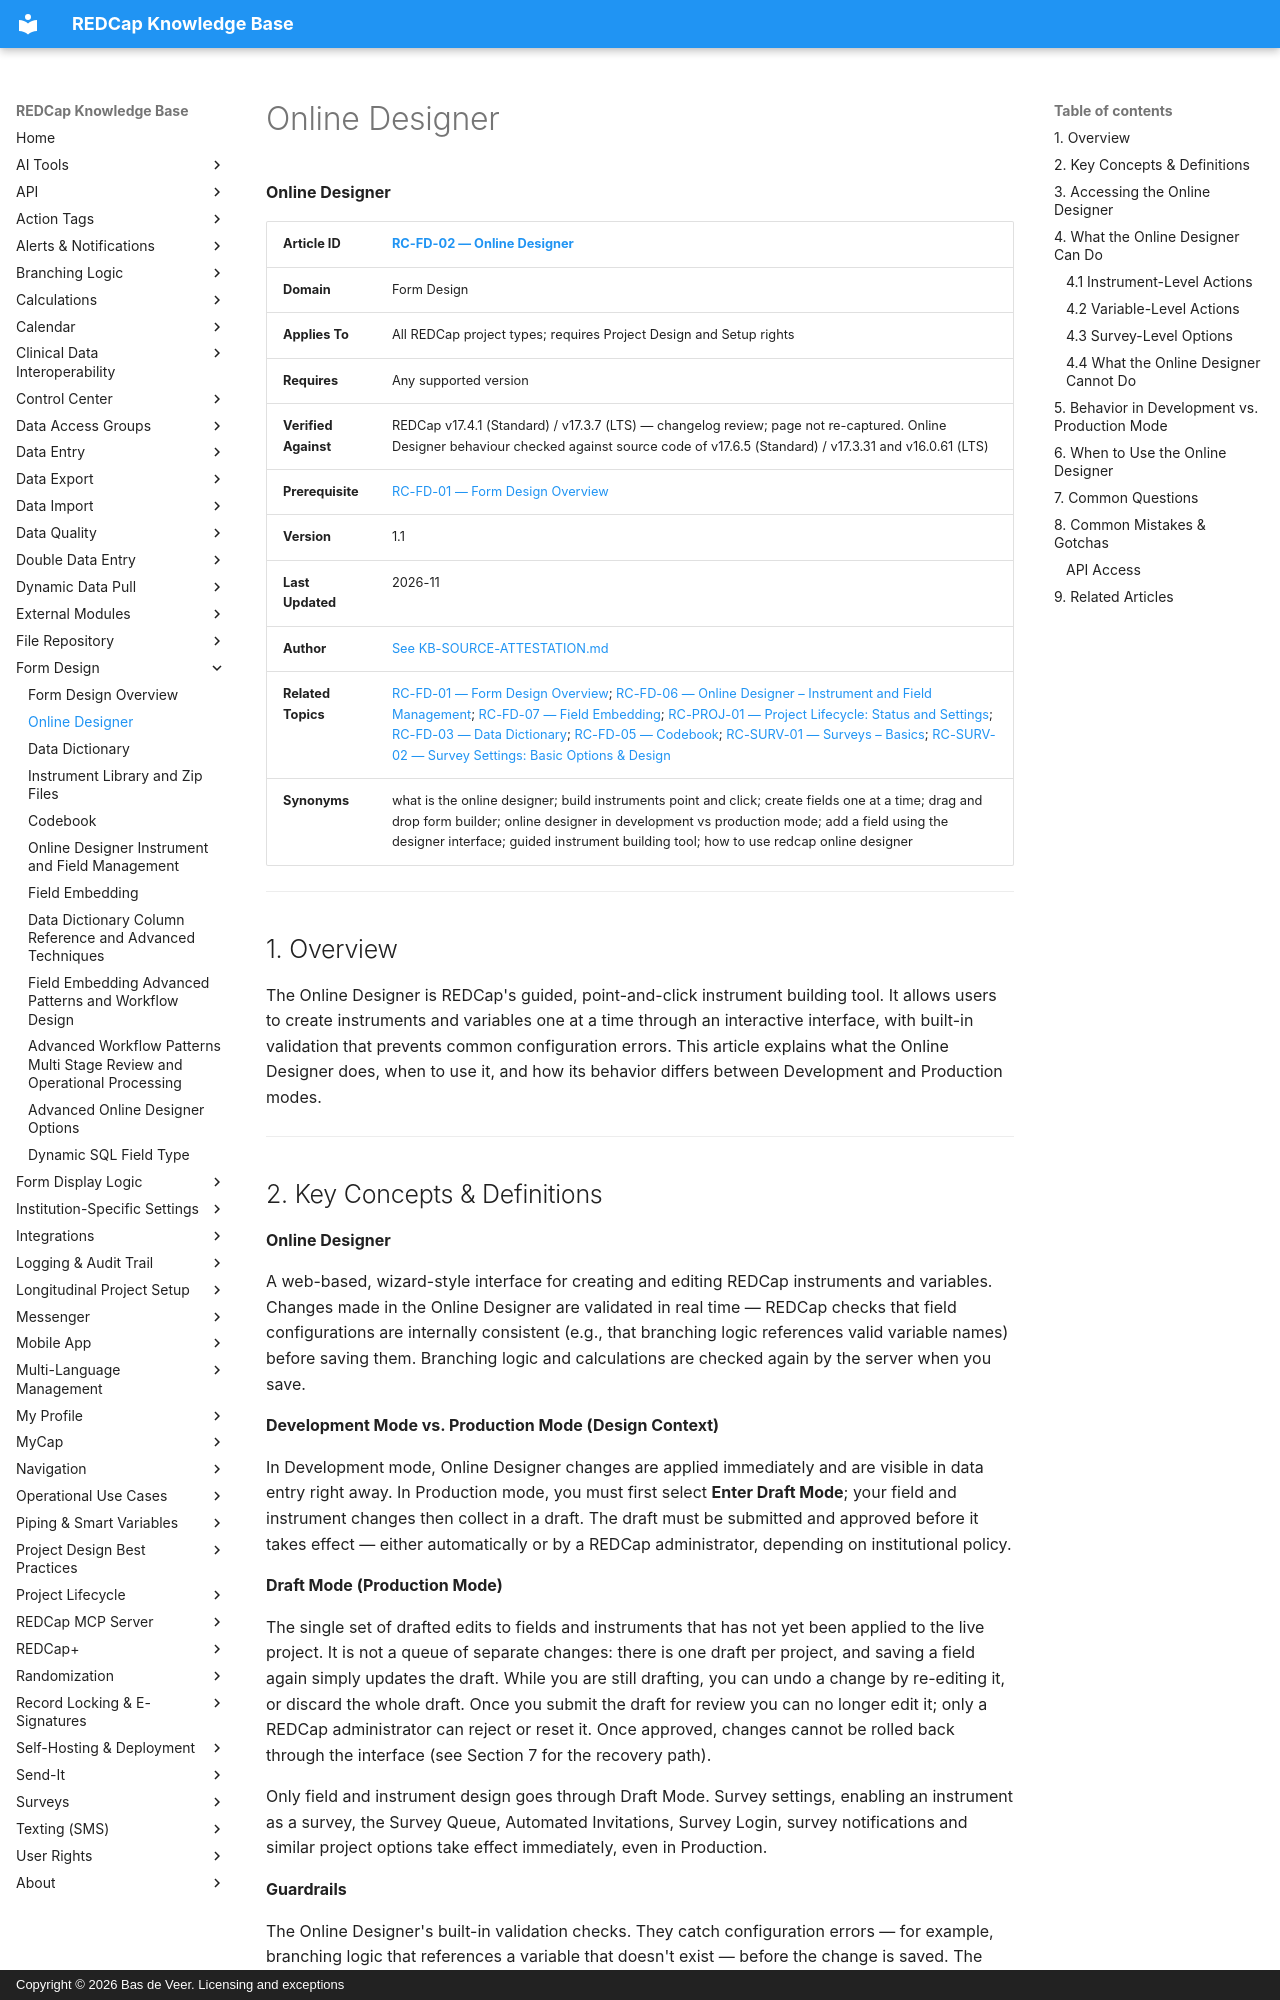

repository: bdeveer/REDCap_KB_RAG · page: RC-FD-02_Online-Designer/index.html · generator: mkdocs · copyright: Copyright © 2026 Bas de Veer. Licensing and exceptions



**Online Designer**

| **Article ID** | [RC-FD-02 — Online Designer](RC-FD-02_Online-Designer.md) |
|---|---|
| **Domain** | Form Design |
| **Applies To** | All REDCap project types; requires Project Design and Setup rights |
| **Requires** | Any supported version |
| **Verified Against** | REDCap v17.4.1 (Standard) / v17.3.7 (LTS) — changelog review; page not re-captured. Online Designer behaviour checked against source code of v17.6.5 (Standard) / v17.3.31 and v16.0.61 (LTS) |
| **Prerequisite** | [RC-FD-01 — Form Design Overview](RC-FD-01_Form-Design-Overview.md) |
| **Version** | 1.1 |
| **Last Updated** | 2026-11 |
| **Author** | [See KB-SOURCE-ATTESTATION.md](KB-SOURCE-ATTESTATION.md) |
| **Related Topics** | [RC-FD-01 — Form Design Overview](RC-FD-01_Form-Design-Overview.md); [RC-FD-06 — Online Designer – Instrument and Field Management](RC-FD-06_Online-Designer-Instrument-and-Field-Management.md); [RC-FD-07 — Field Embedding](RC-FD-07_Field-Embedding.md); [RC-PROJ-01 — Project Lifecycle: Status and Settings](RC-PROJ-01_Project-Lifecycle-Status-and-Settings.md); [RC-FD-03 — Data Dictionary](RC-FD-03_Data-Dictionary.md); [RC-FD-05 — Codebook](RC-FD-05_Codebook.md); [RC-SURV-01 — Surveys – Basics](RC-SURV-01_Surveys-Basics.md); [RC-SURV-02 — Survey Settings: Basic Options & Design](RC-SURV-02_Survey-Settings-Basic-Options-and-Design.md) |
| **Synonyms** | what is the online designer; build instruments point and click; create fields one at a time; drag and drop form builder; online designer in development vs production mode; add a field using the designer interface; guided instrument building tool; how to use redcap online designer |

---

## 1. Overview

The Online Designer is REDCap's guided, point-and-click instrument
building tool. It allows users to create instruments and variables one
at a time through an interactive interface, with built-in validation
that prevents common configuration errors. This article explains what
the Online Designer does, when to use it, and how its behavior differs
between Development and Production modes.

---

## 2. Key Concepts & Definitions

**Online Designer**

A web-based, wizard-style interface for creating and editing REDCap
instruments and variables. Changes made in the Online Designer are
validated in real time — REDCap checks that field configurations are
internally consistent (e.g., that branching logic references valid
variable names) before saving them. Branching logic and calculations
are checked again by the server when you save.

**Development Mode vs. Production Mode (Design Context)**

In Development mode, Online Designer changes are applied immediately and
are visible in data entry right away. In Production mode, you must first
select **Enter Draft Mode**; your field and instrument changes then
collect in a draft. The draft must be submitted and approved before it
takes effect — either automatically or by a REDCap administrator,
depending on institutional policy.

**Draft Mode (Production Mode)**

The single set of drafted edits to fields and instruments that has not
yet been applied to the live project. It is not a queue of separate
changes: there is one draft per project, and saving a field again simply
updates the draft. While you are still drafting, you can undo a change by
re-editing it, or discard the whole draft. Once you submit the draft for
review you can no longer edit it; only a REDCap administrator can reject
or reset it. Once approved, changes cannot be rolled back through the
interface (see Section 7 for the recovery path).

Only field and instrument design goes through Draft Mode. Survey
settings, enabling an instrument as a survey, the Survey Queue,
Automated Invitations, Survey Login, survey notifications and similar
project options take effect immediately, even in Production.

**Guardrails**

The Online Designer's built-in validation checks. They catch
configuration errors — for example, branching logic that references a
variable that doesn't exist — before the change is saved. The Online
Designer does not validate whether your instrument design is
scientifically appropriate for your study goals; that judgment belongs
to the research team.

---
